Photos from the image-classification dataset "data" in the GitHub repository marcgror/Pokemon-Classification-using-CNN. Its 7 classes are: bulbasaur, kyogre, mew, mewtwo, palkia, pikachu, vulpix.

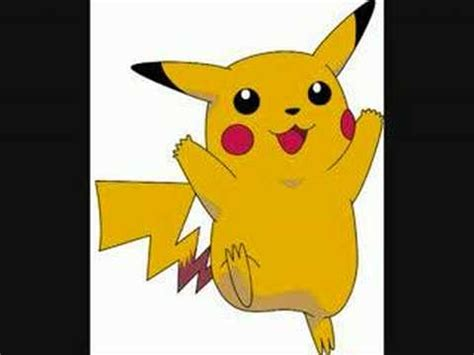
Label: pikachu

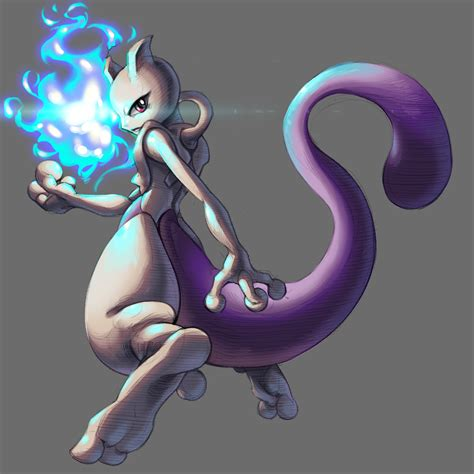
Label: mewtwo

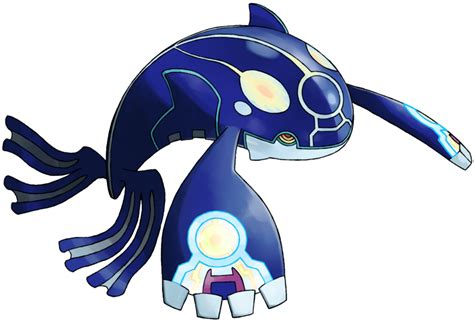
Label: kyogre

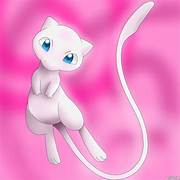
Label: mew

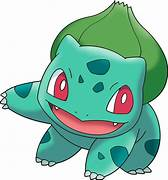
Label: bulbasaur

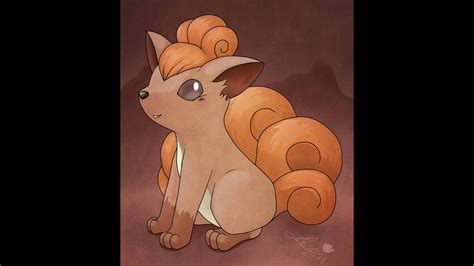
Label: vulpix
